Run: headless pygame with SDL's dummy video driver; simulated clock (each Clock.tick advances the game by its frame time, no real sleeping); random seed 0; keys injected as events and as key.get_pressed() state; no mouse input.
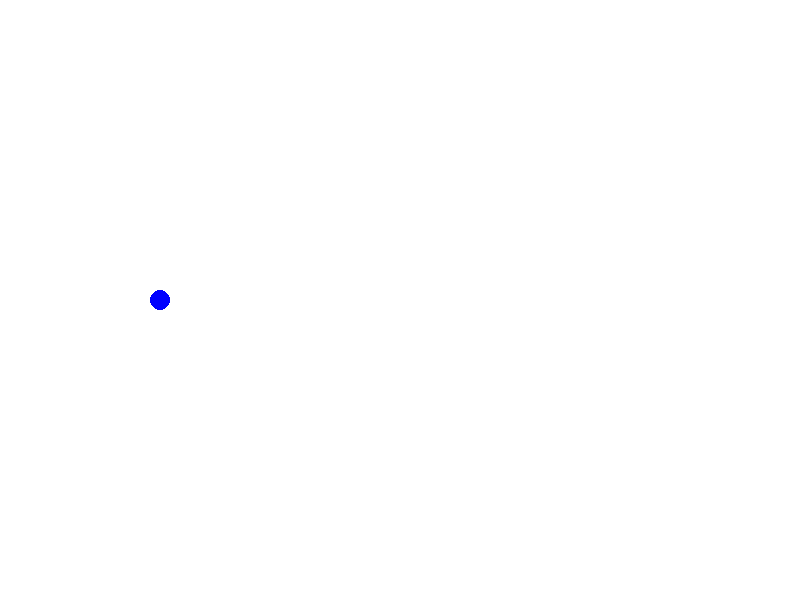
Frame 1 of 4 · flips 1–60 · no input
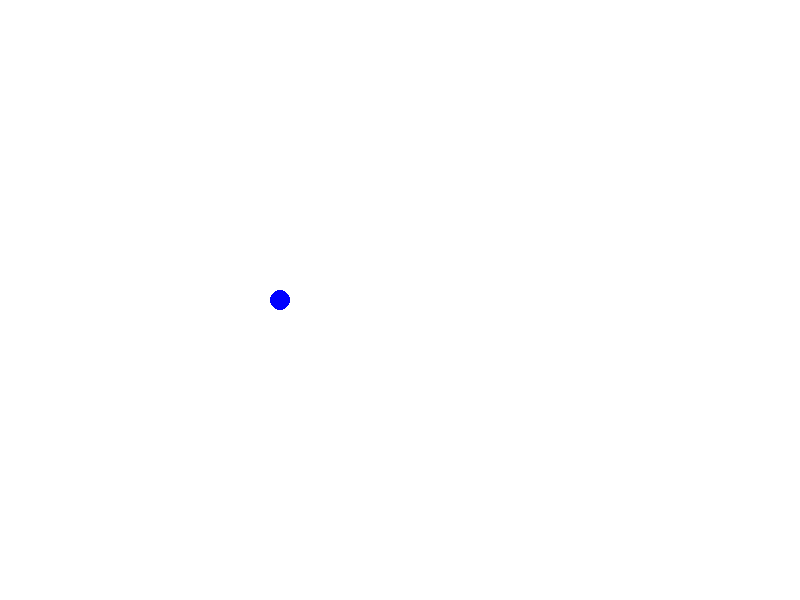
Frame 2 of 4 · flips 61–180 · tapped SPACE, RETURN · held RIGHT (→), D
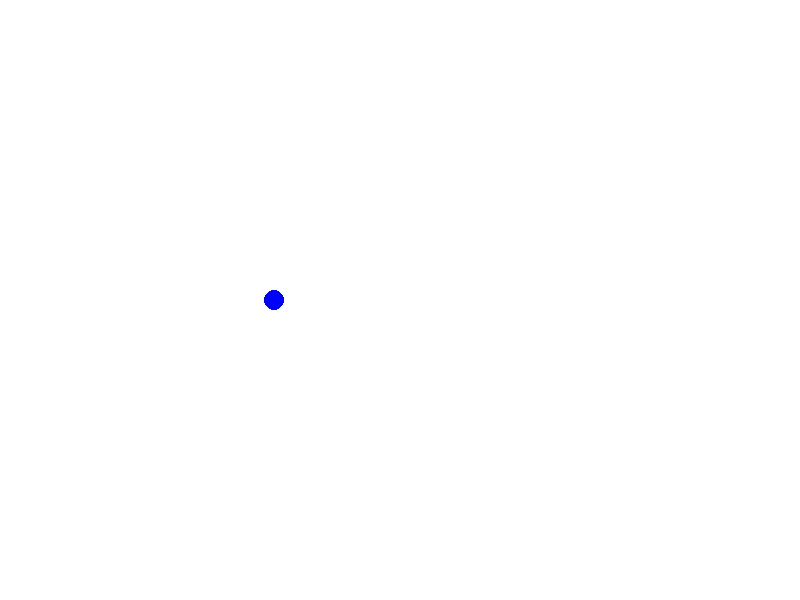
Frame 3 of 4 · flips 181–300 · held DOWN (↓), S
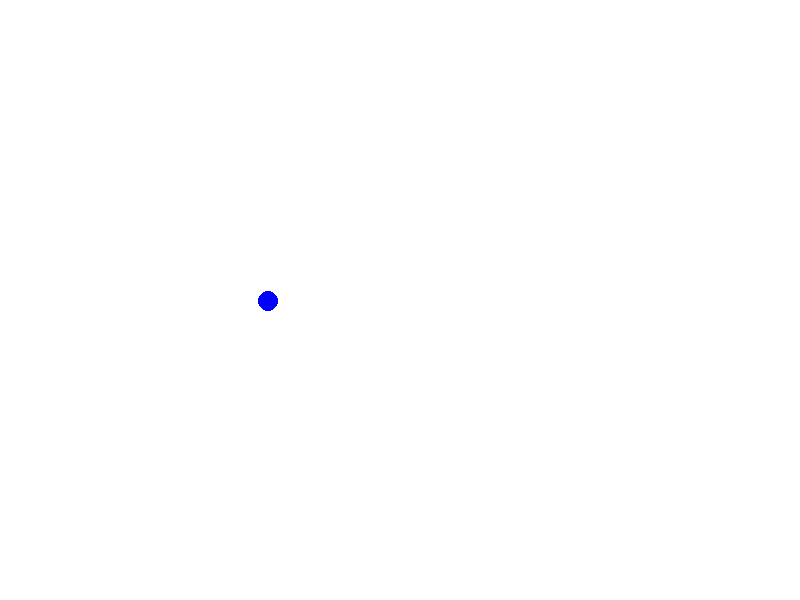
Frame 4 of 4 · flips 301–420 · held LEFT (←), A, UP (↑), W

The pygame program that drew these frames:

import pygame
import math

# Initialize Pygame
pygame.init()

# Screen settings
WIDTH, HEIGHT = 800, 600
screen = pygame.display.set_mode((WIDTH, HEIGHT))
pygame.display.set_caption("Directional Movement")

# Colors
BLUE = (0, 0, 255)
WHITE = (255, 255, 255)

# Circle properties
circle_x = 100  # Initial x position
circle_y = HEIGHT // 2  # Initial y position
radius = 10

# Velocity
speed = 1  # Constant speed
angle = 0  # Initial angle in radians

# Game loop
running = True
clock = pygame.time.Clock()

while running:
    screen.fill(WHITE)  # Clear screen
    
    # Event handling
    for event in pygame.event.get():
        if event.type == pygame.QUIT:
            running = False

    # Control direction with UP & DOWN arrows
    keys = pygame.key.get_pressed()
    if keys[pygame.K_UP]:  
        angle -= 0.05  # Turn upward (rotate counterclockwise)
    if keys[pygame.K_DOWN]:  
        angle += 0.05  # Turn downward (rotate clockwise)

    # Convert angle to velocity components
    vx = speed * math.cos(angle)  # x velocity
    vy = speed * math.sin(angle)  # y velocity

    # Update position
    circle_x += vx
    circle_y += vy

    # Draw circle
    pygame.draw.circle(screen, BLUE, (int(circle_x), int(circle_y)), radius)

    # Update display
    pygame.display.flip()

    # Control frame rate
    clock.tick(60)

pygame.quit()
